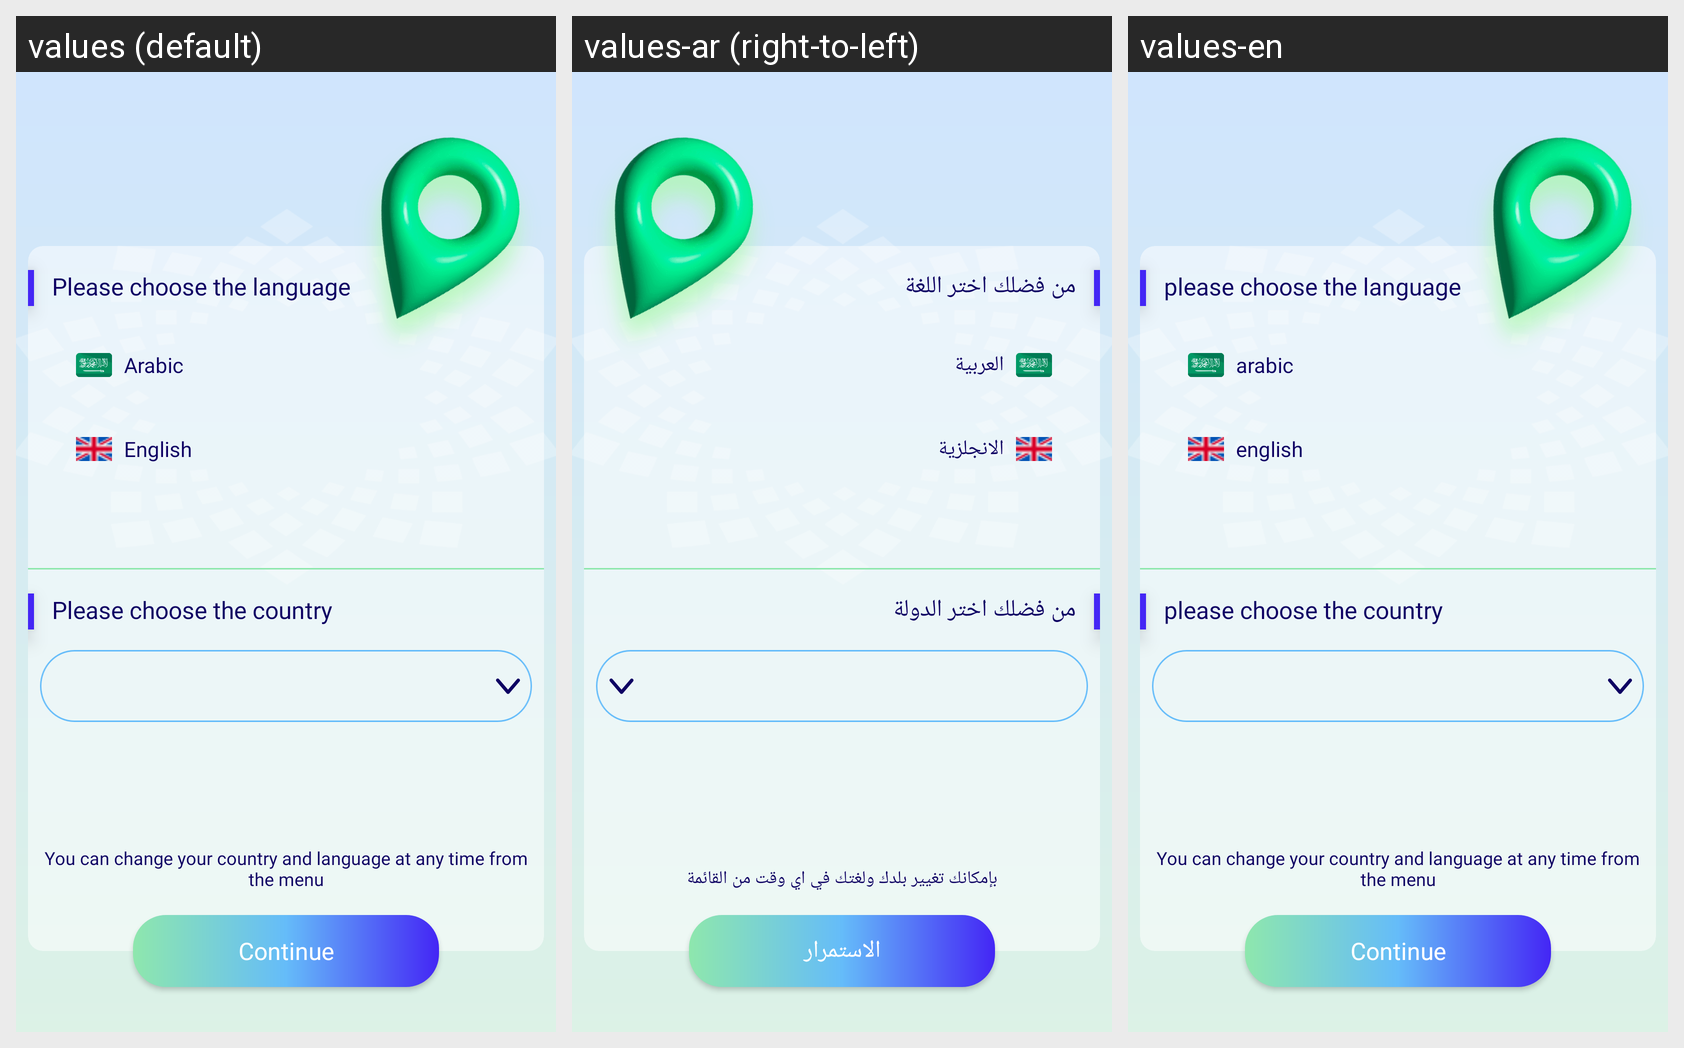

Locale-by-locale string values for the Android screen shown in this grid:
Android screen res/layout/fragment_language.xml rendered under 3 locales, left to right: values (default), values-ar (right-to-left), values-en. Device: Nexus 5 (rendered at 1080×1920; each locale shown at half size, 540×960, under a caption strip naming it); theme Theme.AlTasherat.
Strings drawn on this screen, with the default value and each locale's value (text and hints the layout hard-codes, and strings that could not be matched under every locale, appear in the picture but are not listed):

please_pick_country
  values: Please choose the country
  values-ar: من فضلك اختر الدولة
  values-en: please choose the country

please_pick_lang
  values: Please choose the language
  values-ar: من فضلك اختر اللغة
  values-en: please choose the language

you_can_change_langauge
  values: You can change your country and language at any time from the menu
  values-ar: بإمكانك تغيير بلدك ولغتك في اي وقت من القائمة
  values-en: You can change your country and language at any time from the menu  [not translated; the default value is used]

continue_text
  values: Continue
  values-ar: الاستمرار
  values-en: Continue  [not translated; the default value is used]
